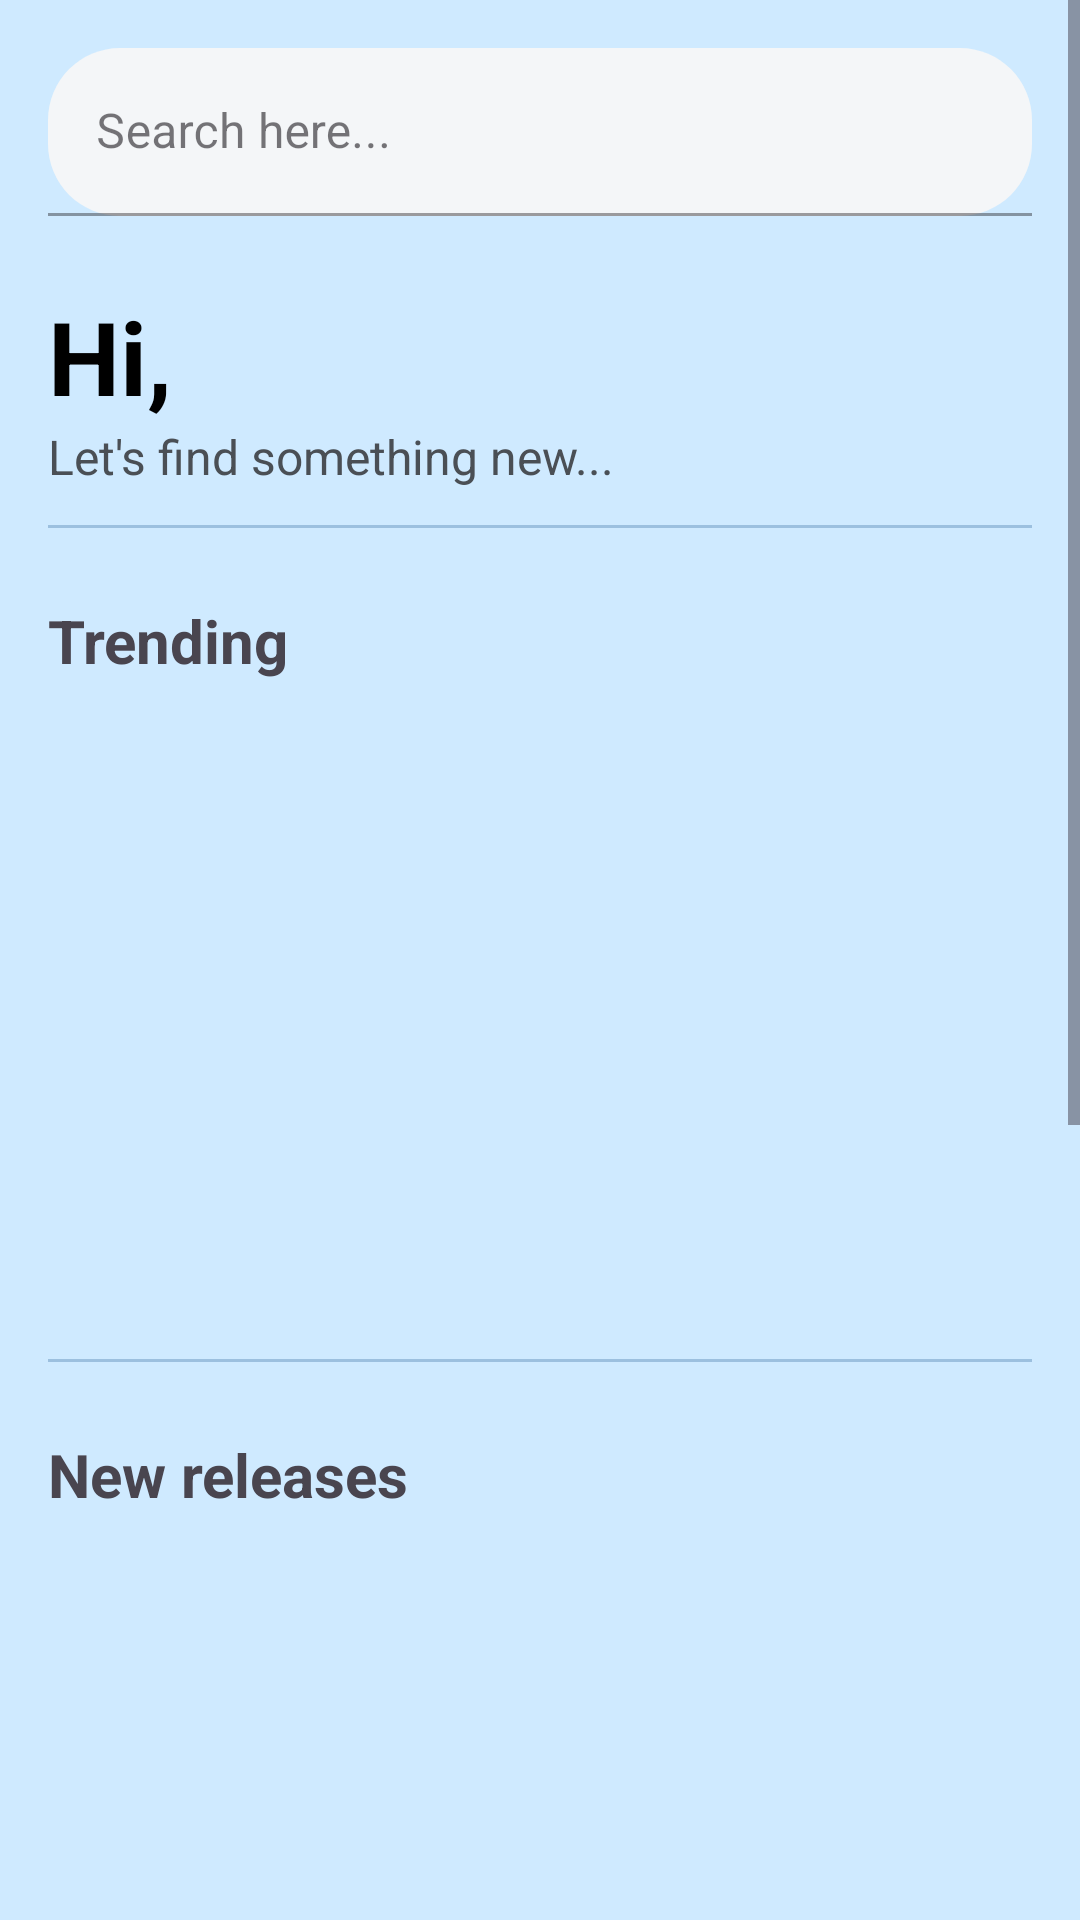

Layout XML and referenced resources for this Android screen:
<!-- AndroidManifest.xml: application theme Theme.Bookify -->
<!-- res/layout/fragment_explore.xml -->
<?xml version="1.0" encoding="utf-8"?>
<ScrollView
    xmlns:android="http://schemas.android.com/apk/res/android"
    xmlns:app="http://schemas.android.com/apk/res-auto"
    android:layout_width="match_parent"
    android:layout_height="match_parent"
    android:background="#CFEAFF">

    <LinearLayout
        android:layout_width="match_parent"
        android:layout_height="wrap_content"
        android:orientation="vertical"
        android:padding="16dp">

        <com.google.android.material.textfield.TextInputLayout
            style="@style/Widget.MaterialComponents.TextInputLayout.FilledBox.Dense"
            android:layout_width="match_parent"
            android:layout_height="wrap_content"
            app:boxBackgroundColor="#F4F6F8"
            app:boxCornerRadiusTopStart="24dp"
            app:boxCornerRadiusTopEnd="24dp"
            app:boxCornerRadiusBottomStart="24dp"
            app:boxCornerRadiusBottomEnd="24dp"
            app:endIconDrawable="@drawable/ic_search_24">
            <com.google.android.material.textfield.TextInputEditText
                android:layout_width="match_parent"
                android:layout_height="56dp"
                android:hint="Search here..."
                android:textColorHint="#A7AFB7"/>
        </com.google.android.material.textfield.TextInputLayout>

        <TextView
            android:layout_width="wrap_content"
            android:layout_height="wrap_content"
            android:text="Hi,"
            android:textSize="34sp"
            android:textStyle="bold"
            android:textColor="@android:color/black"
            android:layout_marginTop="24dp"/>

        <TextView
            android:layout_width="wrap_content"
            android:layout_height="wrap_content"
            android:text="Let's find something new..."
            android:textSize="16sp"
            android:textColor="#4A4F55"
            android:layout_marginBottom="12dp"/>

        <View
            android:layout_width="match_parent"
            android:layout_height="1dp"
            android:background="#9CC0DF"/>

        <TextView
            android:text="Trending"
            android:textStyle="bold"
            android:textSize="20sp"
            android:layout_width="wrap_content"
            android:layout_height="wrap_content"
            android:layout_marginTop="24dp"/>

        <androidx.recyclerview.widget.RecyclerView
            android:id="@+id/rvTrending"
            android:layout_width="match_parent"
            android:layout_height="210dp"
            android:paddingTop="12dp"/>

        <View
            android:layout_width="match_parent"
            android:layout_height="1dp"
            android:background="#9CC0DF"
            android:layout_marginTop="16dp"/>

        <TextView
            android:text="New releases"
            android:textStyle="bold"
            android:textSize="20sp"
            android:layout_width="wrap_content"
            android:layout_height="wrap_content"
            android:layout_marginTop="24dp"/>

        <androidx.recyclerview.widget.RecyclerView
            android:id="@+id/rvNew"
            android:layout_width="match_parent"
            android:layout_height="210dp"
            android:paddingTop="12dp"/>

        <TextView
            android:text="Selected for you"
            android:textStyle="bold"
            android:textSize="20sp"
            android:layout_width="wrap_content"
            android:layout_height="wrap_content"
            android:layout_marginTop="24dp"/>

        <androidx.recyclerview.widget.RecyclerView
            android:id="@+id/rvSelected"
            android:layout_width="match_parent"
            android:layout_height="210dp"
            android:paddingTop="12dp"
            android:layout_marginBottom="100dp"/>
    </LinearLayout>
</ScrollView>
<!-- resources referenced by this layout -->
<resources>
  <!-- drawable ic_search_24 (drawable) -->
  <vector xmlns:android="http://schemas.android.com/apk/res/android" android:width="24dp" android:height="24dp" android:viewportWidth="24" android:viewportHeight="24">
      <path android:fillColor="#7A7F87" android:pathData="M15.5,14h-0.79l-0.28,-0.27a6.471,6.471 0,0 0,1.57 -4.23C15.99,6.01 13.98,4 11.49,4S7,6.01 7,9.5 9.01,15 11.5,15c1.61,0 3.09,-0.59 4.23,-1.57l0.27,0.28v0.79l4.25,4.25 1.49,-1.49L15.5,14zM11.5,13C9.57,13 8,11.43 8,9.5S9.57,6 11.5,6 15,7.57 15,9.5 13.43,13 11.5,13z"/>
  </vector>
  <style name="Theme.Bookify" parent="Theme.Material3.DayNight.NoActionBar">
          <item name="android:statusBarColor">@android:color/transparent</item>
          <item name="android:navigationBarColor">@android:color/transparent</item>
      </style>
</resources>
